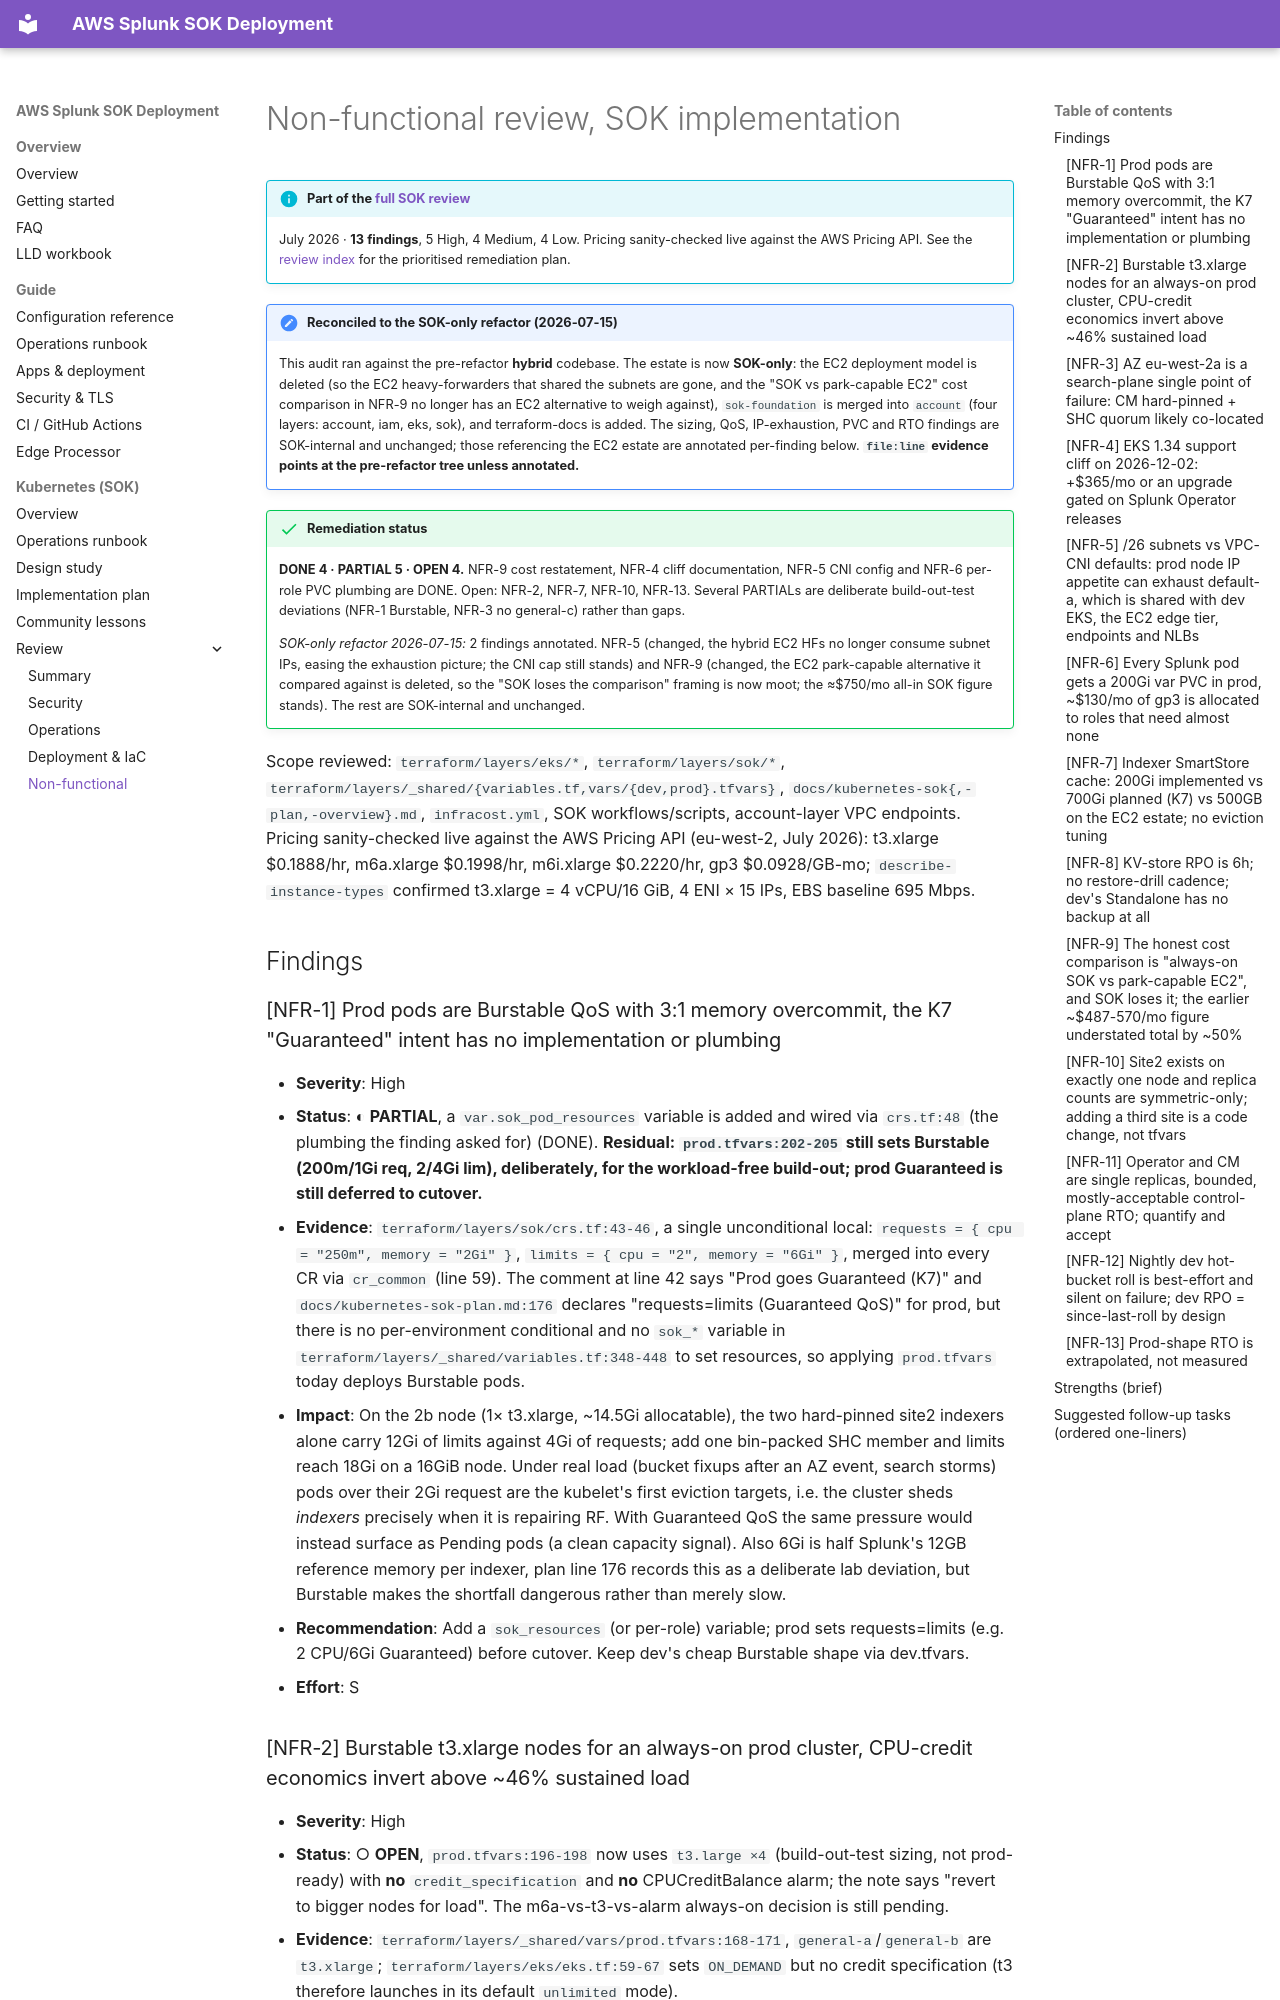

repository: livehybrid/aws-splunk-deployment · page: reviews/non-functional/index.html · generator: mkdocs

# Non-functional review, SOK implementation

!!! info "Part of the [full SOK review](index.md)"
    July 2026 · **13 findings**, 5 High, 4 Medium, 4 Low. Pricing sanity-checked live against the AWS Pricing API. See the [review index](index.md) for the prioritised remediation plan.

!!! note "Reconciled to the SOK-only refactor (2026-07-15)"
    This audit ran against the pre-refactor **hybrid** codebase. The estate is now **SOK-only**: the EC2 deployment model is deleted (so the EC2 heavy-forwarders that shared the subnets are gone, and the "SOK vs park-capable EC2" cost comparison in NFR-9 no longer has an EC2 alternative to weigh against), `sok-foundation` is merged into `account` (four layers: account, iam, eks, sok), and terraform-docs is added. The sizing, QoS, IP-exhaustion, PVC and RTO findings are SOK-internal and unchanged; those referencing the EC2 estate are annotated per-finding below. **`file:line` evidence points at the pre-refactor tree unless annotated.**

!!! success "Remediation status"
    **DONE 4 · PARTIAL 5 · OPEN 4.** NFR-9 cost restatement, NFR-4 cliff documentation, NFR-5 CNI config and NFR-6 per-role PVC plumbing are DONE. Open: NFR-2, NFR-7, NFR-10, NFR-13. Several PARTIALs are deliberate build-out-test deviations (NFR-1 Burstable, NFR-3 no general-c) rather than gaps.

    *SOK-only refactor 2026-07-15:* 2 findings annotated. NFR-5 (changed, the hybrid EC2 HFs no longer consume subnet IPs, easing the exhaustion picture; the CNI cap still stands) and NFR-9 (changed, the EC2 park-capable alternative it compared against is deleted, so the "SOK loses the comparison" framing is now moot; the ≈$750/mo all-in SOK figure stands). The rest are SOK-internal and unchanged.

Scope reviewed: `terraform/layers/eks/*`, `terraform/layers/sok/*`, `terraform/layers/_shared/{variables.tf,vars/{dev,prod}.tfvars}`, `docs/kubernetes-sok{,-plan,-overview}.md`, `infracost.yml`, SOK workflows/scripts, account-layer VPC endpoints. Pricing sanity-checked live against the AWS Pricing API (eu-west-2, July 2026): t3.xlarge $0.1888/hr, m6a.xlarge $0.1998/hr, m6i.xlarge $0.2220/hr, gp3 $0.0928/GB-mo; `describe-instance-types` confirmed t3.xlarge = 4 vCPU/16 GiB, 4 ENI × 15 IPs, EBS baseline 695 Mbps.

## Findings

### [NFR-1] Prod pods are Burstable QoS with 3:1 memory overcommit, the K7 "Guaranteed" intent has no implementation or plumbing
- **Severity**: High
- **Status**: ◐ **PARTIAL**, a `var.sok_pod_resources` variable is added and wired via `crs.tf:48` (the plumbing the finding asked for) (DONE). **Residual: `prod.tfvars:202-205` still sets Burstable (200m/1Gi req, 2/4Gi lim), deliberately, for the workload-free build-out; prod Guaranteed is still deferred to cutover.**
- **Evidence**: `terraform/layers/sok/crs.tf:43-46`, a single unconditional local: `requests = { cpu = "250m", memory = "2Gi" }`, `limits = { cpu = "2", memory = "6Gi" }`, merged into every CR via `cr_common` (line 59). The comment at line 42 says "Prod goes Guaranteed (K7)" and `docs/kubernetes-sok-plan.md:176` declares "requests=limits (Guaranteed QoS)" for prod, but there is no per-environment conditional and no `sok_*` variable in `terraform/layers/_shared/variables.tf:348-448` to set resources, so applying `prod.tfvars` today deploys Burstable pods.
- **Impact**: On the 2b node (1× t3.xlarge, ~14.5Gi allocatable), the two hard-pinned site2 indexers alone carry 12Gi of limits against 4Gi of requests; add one bin-packed SHC member and limits reach 18Gi on a 16GiB node. Under real load (bucket fixups after an AZ event, search storms) pods over their 2Gi request are the kubelet's first eviction targets, i.e. the cluster sheds *indexers* precisely when it is repairing RF. With Guaranteed QoS the same pressure would instead surface as Pending pods (a clean capacity signal). Also 6Gi is half Splunk's 12GB reference memory per indexer, plan line 176 records this as a deliberate lab deviation, but Burstable makes the shortfall dangerous rather than merely slow.
- **Recommendation**: Add a `sok_resources` (or per-role) variable; prod sets requests=limits (e.g. 2 CPU/6Gi Guaranteed) before cutover. Keep dev's cheap Burstable shape via dev.tfvars.
- **Effort**: S
